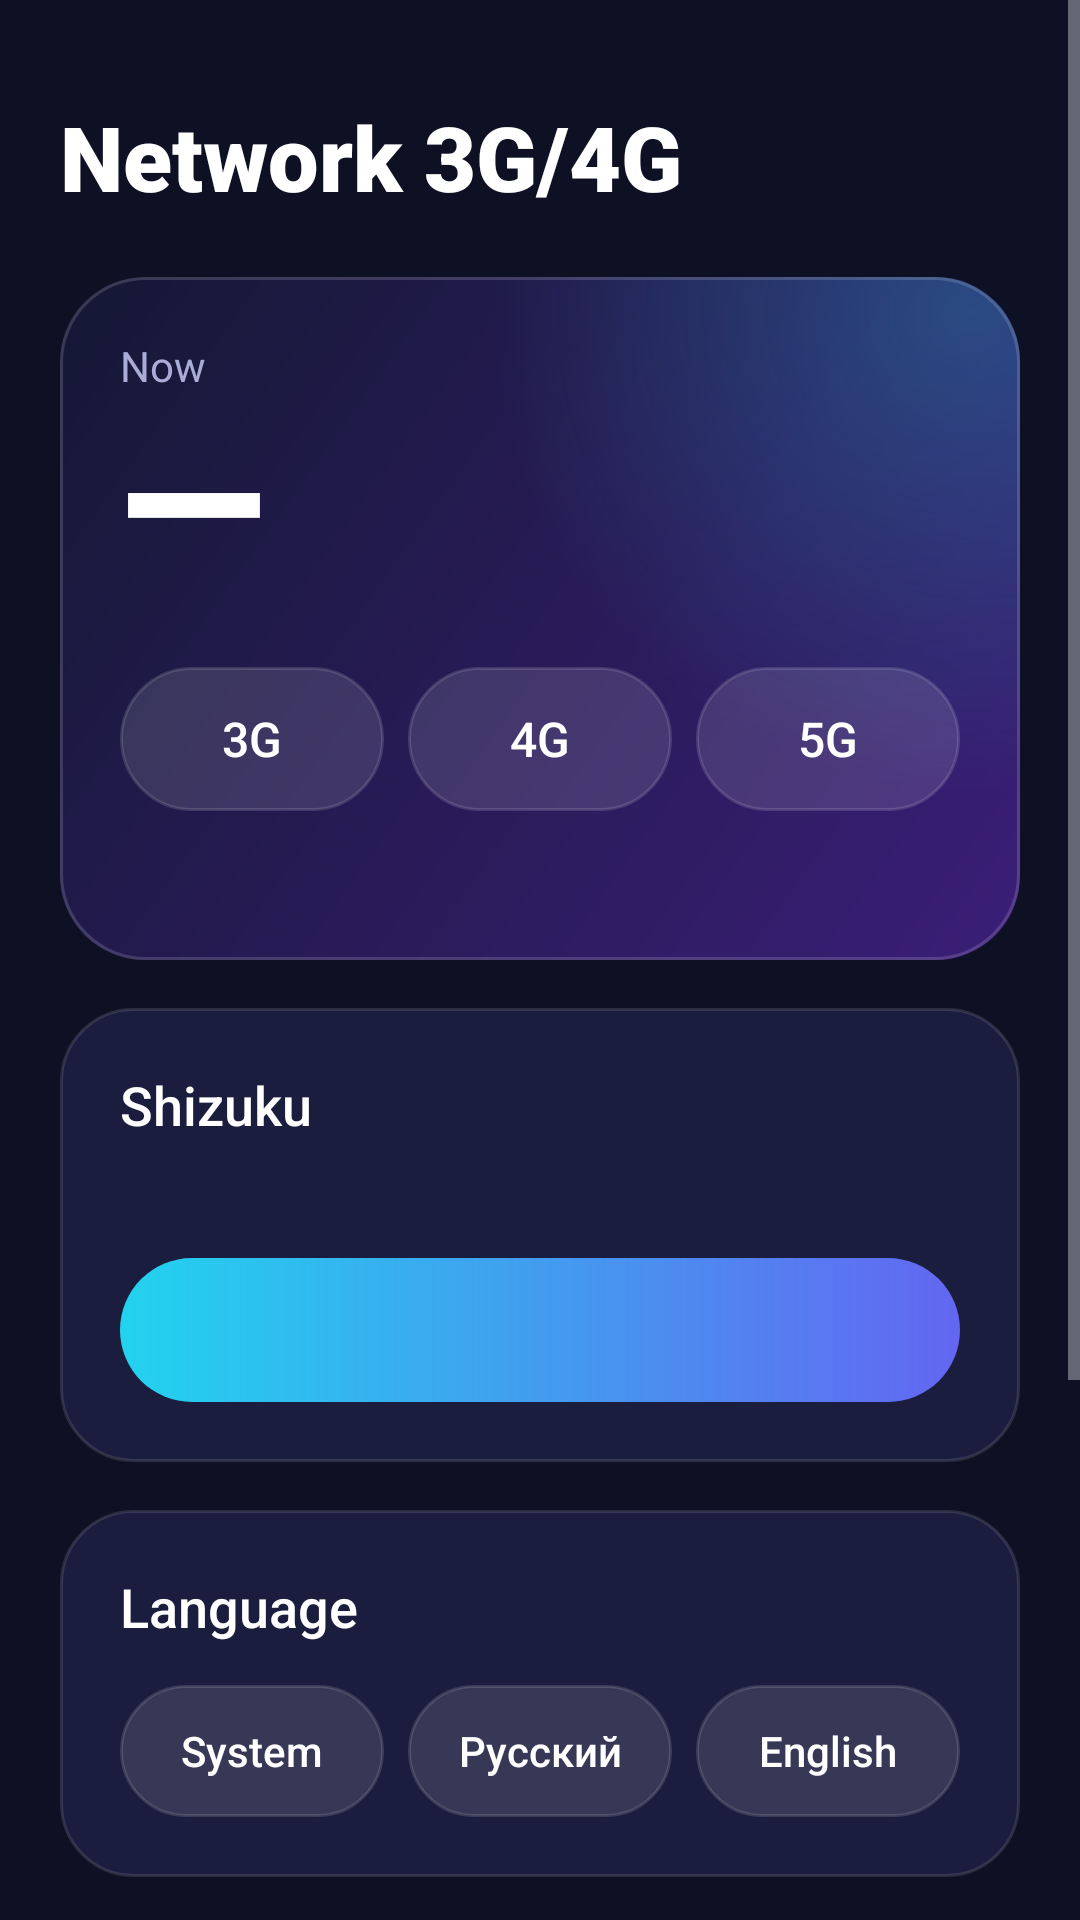

Here is an Android app screen rendered from its layout file. Give the layout XML and the strings, colors and styles it references.
<!-- AndroidManifest.xml: application theme AppTheme -->
<!-- res/layout/activity_main.xml -->
<?xml version="1.0" encoding="utf-8"?>
<ScrollView xmlns:android="http://schemas.android.com/apk/res/android"
    android:layout_width="match_parent"
    android:layout_height="match_parent"
    android:fitsSystemWindows="true">

    <LinearLayout
        android:layout_width="match_parent"
        android:layout_height="wrap_content"
        android:orientation="vertical"
        android:padding="20dp">

        <TextView
            android:layout_width="wrap_content"
            android:layout_height="wrap_content"
            android:layout_marginTop="12dp"
            android:layout_marginBottom="20dp"
            android:fontFamily="sans-serif-black"
            android:text="@string/app_name"
            android:textColor="@color/text"
            android:textSize="30sp" />

        
        <LinearLayout
            android:layout_width="match_parent"
            android:layout_height="wrap_content"
            android:background="@drawable/widget_bg"
            android:orientation="vertical"
            android:padding="20dp">

            <TextView
                android:layout_width="wrap_content"
                android:layout_height="wrap_content"
                android:text="@string/current_title"
                android:textColor="@color/text_dim"
                android:textSize="14sp" />

            <TextView
                android:id="@+id/current_mode"
                android:layout_width="wrap_content"
                android:layout_height="wrap_content"
                android:fontFamily="sans-serif-black"
                android:includeFontPadding="false"
                android:text="—"
                android:textColor="@color/text"
                android:textSize="64sp" />

            <LinearLayout
                android:layout_width="match_parent"
                android:layout_height="48dp"
                android:layout_marginTop="16dp"
                android:orientation="horizontal">

                <Button
                    android:id="@+id/set_3g"
                    style="@style/ModeButton"
                    android:text="3G" />

                <Button
                    android:id="@+id/set_4g"
                    style="@style/ModeButton"
                    android:layout_marginStart="8dp"
                    android:text="4G" />

                <Button
                    android:id="@+id/set_5g"
                    style="@style/ModeButton"
                    android:layout_marginStart="8dp"
                    android:text="5G" />
            </LinearLayout>

            <TextView
                android:id="@+id/message"
                android:layout_width="wrap_content"
                android:layout_height="wrap_content"
                android:layout_marginTop="12dp"
                android:textColor="@color/text_dim"
                android:textSize="13sp" />
        </LinearLayout>

        
        <LinearLayout
            android:layout_width="match_parent"
            android:layout_height="wrap_content"
            android:layout_marginTop="16dp"
            android:background="@drawable/card_bg"
            android:orientation="vertical"
            android:padding="20dp">

            <TextView
                android:layout_width="wrap_content"
                android:layout_height="wrap_content"
                android:fontFamily="sans-serif-medium"
                android:text="@string/shizuku_title"
                android:textColor="@color/text"
                android:textSize="18sp" />

            <TextView
                android:id="@+id/shizuku_status"
                android:layout_width="wrap_content"
                android:layout_height="wrap_content"
                android:layout_marginTop="6dp"
                android:textColor="@color/text_dim"
                android:textSize="14sp" />

            <Button
                android:id="@+id/shizuku_button"
                style="@style/ModeButton"
                android:layout_width="match_parent"
                android:layout_height="48dp"
                android:layout_marginTop="14dp"
                android:layout_weight="0"
                android:background="@drawable/pill_on"
                android:textColor="@color/text" />
        </LinearLayout>

        
        <LinearLayout
            android:id="@+id/language_card"
            android:layout_width="match_parent"
            android:layout_height="wrap_content"
            android:layout_marginTop="16dp"
            android:background="@drawable/card_bg"
            android:orientation="vertical"
            android:padding="20dp">

            <TextView
                android:layout_width="wrap_content"
                android:layout_height="wrap_content"
                android:fontFamily="sans-serif-medium"
                android:text="@string/language_title"
                android:textColor="@color/text"
                android:textSize="18sp" />

            <LinearLayout
                android:layout_width="match_parent"
                android:layout_height="44dp"
                android:layout_marginTop="14dp"
                android:orientation="horizontal">

                <Button
                    android:id="@+id/lang_system"
                    style="@style/ModeButton"
                    android:text="@string/lang_system"
                    android:textSize="14sp" />

                <Button
                    android:id="@+id/lang_ru"
                    style="@style/ModeButton"
                    android:layout_marginStart="8dp"
                    android:text="Русский"
                    android:textSize="14sp" />

                <Button
                    android:id="@+id/lang_en"
                    style="@style/ModeButton"
                    android:layout_marginStart="8dp"
                    android:text="English"
                    android:textSize="14sp" />
            </LinearLayout>
        </LinearLayout>

        
        <LinearLayout
            android:layout_width="match_parent"
            android:layout_height="wrap_content"
            android:layout_marginTop="16dp"
            android:background="@drawable/card_bg"
            android:orientation="vertical"
            android:padding="20dp">

            <TextView
                android:layout_width="wrap_content"
                android:layout_height="wrap_content"
                android:fontFamily="sans-serif-medium"
                android:text="@string/howto_title"
                android:textColor="@color/text"
                android:textSize="18sp" />

            <TextView
                android:layout_width="wrap_content"
                android:layout_height="wrap_content"
                android:layout_marginTop="6dp"
                android:lineSpacingMultiplier="1.15"
                android:text="@string/howto_text"
                android:textColor="@color/text_dim"
                android:textSize="14sp" />
        </LinearLayout>
    </LinearLayout>
</ScrollView>
<!-- resources referenced by this layout -->
<resources>
  <color name="text">#FFFFFF</color>
  <color name="text_dim">#A9ADD6</color>
  <!-- drawable card_bg (drawable) -->
  <?xml version="1.0" encoding="utf-8"?>
  <shape xmlns:android="http://schemas.android.com/apk/res/android" android:shape="rectangle">
      <corners android:radius="24dp" />
      <solid android:color="@color/card" />
      <stroke android:width="1dp" android:color="#1FFFFFFF" />
  </shape>
  <!-- drawable pill_on (drawable) -->
  <?xml version="1.0" encoding="utf-8"?>
  <shape xmlns:android="http://schemas.android.com/apk/res/android" android:shape="rectangle">
      <corners android:radius="100dp" />
      <gradient
          android:angle="0"
          android:endColor="@color/accent_end"
          android:startColor="@color/accent_start" />
  </shape>
  <string name="app_name">Network 3G/4G</string>
  <string name="current_title">Now</string>
  <string name="howto_text">Long-press an empty spot on the home screen → “Widgets” → “Network 3G/4G”.\n\nYou can also add the “Network” tile to Quick Settings: it switches 3G ⇄ 4G.\n\nAfter the phone restarts, Shizuku has to be started again (open Shizuku → “Start”).</string>
  <string name="howto_title">How to add the widget</string>
  <string name="lang_system">System</string>
  <string name="language_title">Language</string>
  <string name="shizuku_title">Shizuku</string>
  <style name="ModeButton">
          <item name="android:layout_width">0dp</item>
          <item name="android:layout_height">match_parent</item>
          <item name="android:layout_weight">1</item>
          <item name="android:background">@drawable/button_bg</item>
          <item name="android:fontFamily">sans-serif-medium</item>
          <item name="android:textAllCaps">false</item>
          <item name="android:textColor">@color/text</item>
          <item name="android:textSize">16sp</item>
          <item name="android:stateListAnimator">@null</item>
      </style>
  <style name="AppTheme" parent="@android:style/Theme.Material.NoActionBar">
          <item name="android:windowBackground">@color/bg</item>
          <item name="android:statusBarColor">@color/bg</item>
          <item name="android:navigationBarColor">@color/bg</item>
          <item name="android:colorAccent">@color/accent_start</item>
      </style>
  <color name="card">#1A1D3D</color>
  <color name="accent_end">#6366F1</color>
  <color name="accent_start">#22D3EE</color>
  <!-- drawable button_bg (drawable) -->
  <?xml version="1.0" encoding="utf-8"?>
  <selector xmlns:android="http://schemas.android.com/apk/res/android">
      <item android:state_enabled="false">
          <shape android:shape="rectangle">
              <corners android:radius="100dp" />
              <solid android:color="#0FFFFFFF" />
          </shape>
      </item>
      <item android:state_selected="true" android:drawable="@drawable/pill_on" />
      <item android:drawable="@drawable/pill_off" />
  </selector>
  <color name="bg">#0E1024</color>
  <!-- drawable pill_off (drawable) -->
  <?xml version="1.0" encoding="utf-8"?>
  <shape xmlns:android="http://schemas.android.com/apk/res/android" android:shape="rectangle">
      <corners android:radius="100dp" />
      <solid android:color="#1FFFFFFF" />
      <stroke android:width="1dp" android:color="#22FFFFFF" />
  </shape>
</resources>
